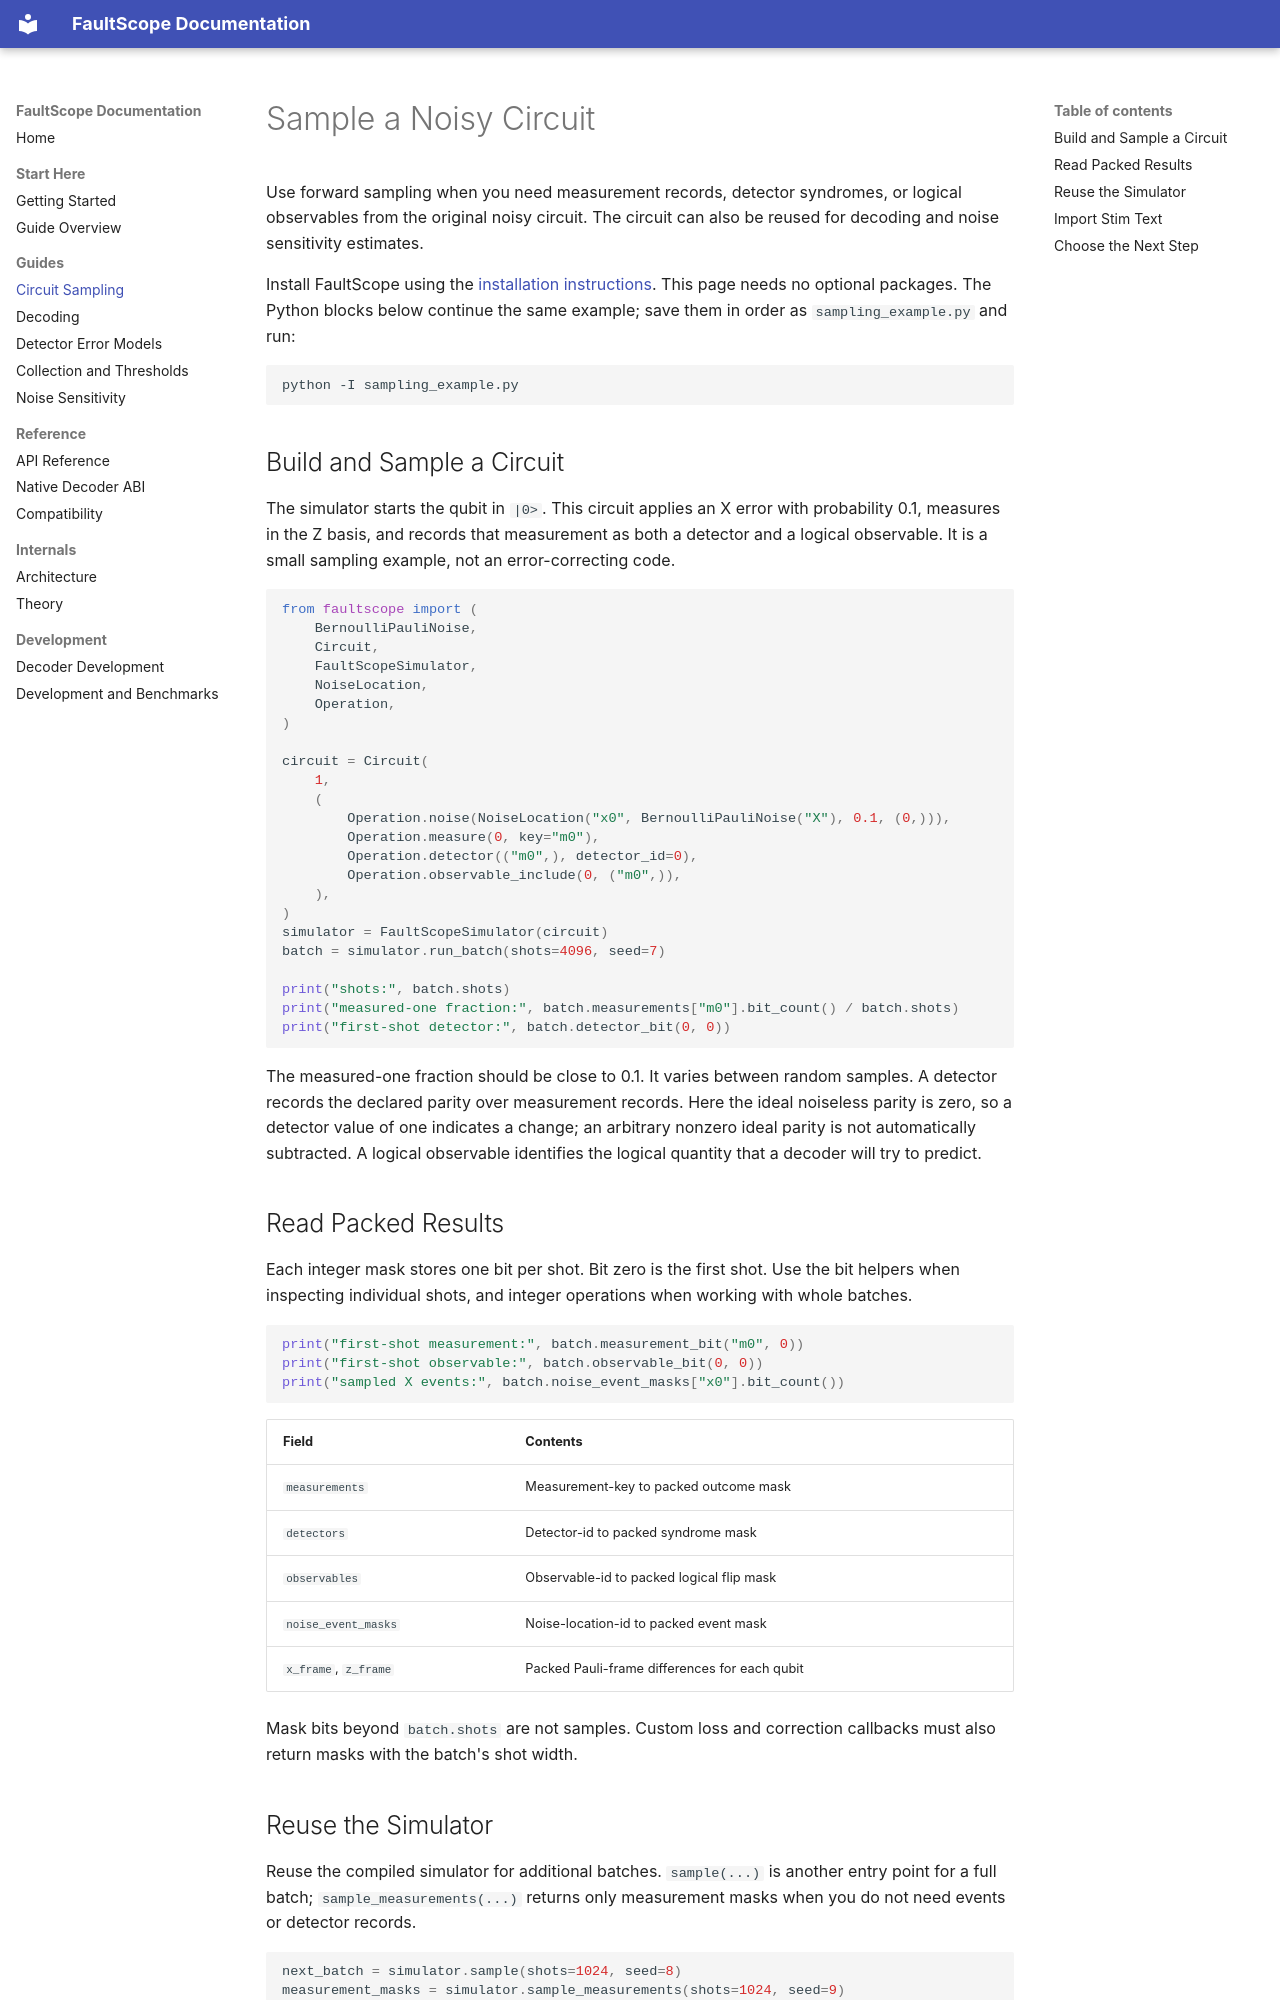

repository: yuguoshao/FaultScope · page: guides/sampling.html · generator: mkdocs

# Sample a Noisy Circuit

Use forward sampling when you need measurement records, detector syndromes, or
logical observables from the original noisy circuit. The circuit can also be
reused for decoding and noise sensitivity estimates.

Install FaultScope using the
[installation instructions](../getting_started.md#installation).
This page needs no optional packages. The Python blocks below continue the same
example; save them in order as `sampling_example.py` and run:

```bash
python -I sampling_example.py
```

## Build and Sample a Circuit

The simulator starts the qubit in `|0>`. This circuit applies an X error with
probability 0.1, measures in the Z basis, and records that measurement as both a
detector and a logical observable. It is a small sampling example, not an
error-correcting code.

```python
from faultscope import (
    BernoulliPauliNoise,
    Circuit,
    FaultScopeSimulator,
    NoiseLocation,
    Operation,
)

circuit = Circuit(
    1,
    (
        Operation.noise(NoiseLocation("x0", BernoulliPauliNoise("X"), 0.1, (0,))),
        Operation.measure(0, key="m0"),
        Operation.detector(("m0",), detector_id=0),
        Operation.observable_include(0, ("m0",)),
    ),
)
simulator = FaultScopeSimulator(circuit)
batch = simulator.run_batch(shots=4096, seed=7)

print("shots:", batch.shots)
print("measured-one fraction:", batch.measurements["m0"].bit_count() / batch.shots)
print("first-shot detector:", batch.detector_bit(0, 0))
```

The measured-one fraction should be close to 0.1. It varies between random
samples. A detector records the declared parity over measurement records. Here
the ideal noiseless parity is zero, so a detector value of one indicates a
change; an arbitrary nonzero ideal parity is not automatically subtracted.
A logical observable identifies the logical quantity that a decoder will try
to predict.

## Read Packed Results

Each integer mask stores one bit per shot. Bit zero is the first shot. Use the
bit helpers when inspecting individual shots, and integer operations when
working with whole batches.

```python
print("first-shot measurement:", batch.measurement_bit("m0", 0))
print("first-shot observable:", batch.observable_bit(0, 0))
print("sampled X events:", batch.noise_event_masks["x0"].bit_count())
```

| Field | Contents |
| --- | --- |
| `measurements` | Measurement-key to packed outcome mask |
| `detectors` | Detector-id to packed syndrome mask |
| `observables` | Observable-id to packed logical flip mask |
| `noise_event_masks` | Noise-location-id to packed event mask |
| `x_frame`, `z_frame` | Packed Pauli-frame differences for each qubit |

Mask bits beyond `batch.shots` are not samples. Custom loss and correction
callbacks must also return masks with the batch's shot width.
